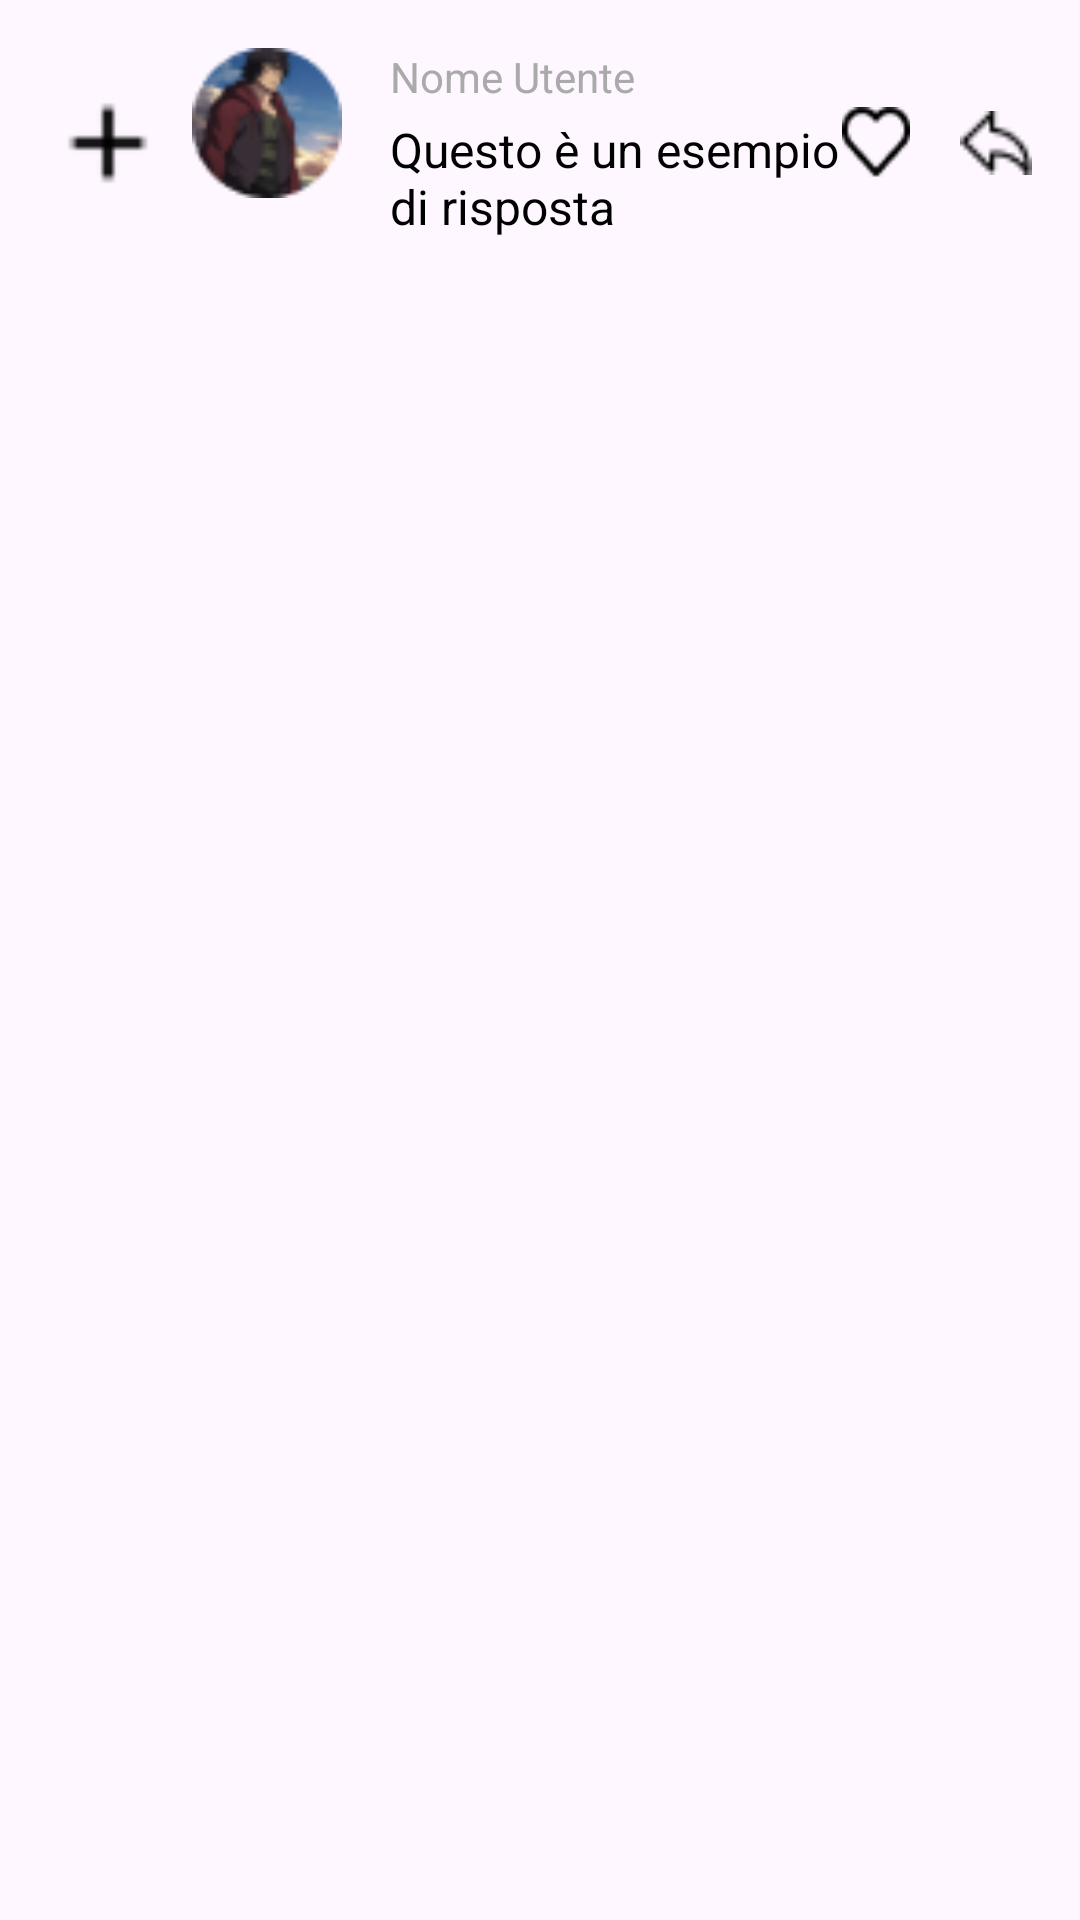

Here is an Android app screen rendered from its layout file. Give the layout XML and the strings, colors and styles it references.
<!-- AndroidManifest.xml: application theme Theme.SEEDAPP -->
<!-- res/layout/reply_item.xml -->
<?xml version="1.0" encoding="utf-8"?>
<LinearLayout
    xmlns:android="http://schemas.android.com/apk/res/android"
    android:layout_width="match_parent"
    android:layout_height="wrap_content"
    android:orientation="vertical"
    android:padding="16dp"
    android:background="@drawable/reply_background">


    
    <LinearLayout
        android:layout_width="match_parent"
        android:layout_height="wrap_content"
        android:orientation="horizontal">


        
        <ImageView
            android:id="@+id/toggleIcon"
            android:layout_width="40dp"
            android:layout_height="40dp"
            android:layout_marginEnd="8dp"
            android:src="@drawable/plus_icon"
            android:layout_gravity="center_vertical" />


        
        <ImageView
            android:id="@+id/profileImageView"
            android:layout_width="50dp"
            android:layout_height="50dp"
            android:layout_marginEnd="16dp"
            android:src="@drawable/ohma_tokita"
            android:scaleType="centerCrop" />


        
        <LinearLayout
            android:id="@+id/replyContentContainer"
            android:layout_width="0dp"
            android:layout_height="wrap_content"
            android:layout_weight="1"
            android:orientation="vertical">


            
            <TextView
                android:id="@+id/usernameTextView"
                android:layout_width="wrap_content"
                android:layout_height="wrap_content"
                android:text="Nome Utente"
                android:textColor="@android:color/darker_gray"
                android:textSize="14sp" />


            
            <TextView
                android:id="@+id/replyTextView"
                android:layout_width="wrap_content"
                android:layout_height="wrap_content"
                android:text="Questo è un esempio di risposta"
                android:textColor="@android:color/black"
                android:textSize="16sp"
                android:layout_marginTop="4dp" />
        </LinearLayout>


        
        <LinearLayout
            android:layout_width="wrap_content"
            android:layout_height="wrap_content"
            android:orientation="horizontal"
            android:layout_gravity="center_vertical">


            <ImageView
                android:id="@+id/likeIcon"
                android:layout_width="24dp"
                android:layout_height="24dp"
                android:layout_marginEnd="16dp"
                android:src="@drawable/like_icon" />


            <ImageView
                android:id="@+id/replyIcon"
                android:layout_width="24dp"
                android:layout_height="24dp"
                android:src="@drawable/reply_icon" />
        </LinearLayout>
    </LinearLayout>


    
    <LinearLayout
        android:id="@+id/subCommentInputContainer"
        android:layout_width="match_parent"
        android:layout_height="wrap_content"
        android:orientation="horizontal"
        android:visibility="gone"
        android:padding="8dp"
        android:layout_marginStart="40dp">


        <EditText
            android:id="@+id/subCommentEditText"
            android:layout_width="0dp"
            android:layout_height="wrap_content"
            android:layout_weight="1"
            android:hint="Scrivi un sotto-commento"
            android:padding="8dp"
            android:textColor="@android:color/black" />


        <Button
            android:id="@+id/sendSubCommentButton"
            android:layout_width="wrap_content"
            android:layout_height="wrap_content"
            android:text="Invia"
            android:backgroundTint="@color/primary"
            android:textColor="@android:color/white" />
    </LinearLayout>


    
    <LinearLayout
        android:id="@+id/subCommentContainer"
        android:layout_width="match_parent"
        android:layout_height="wrap_content"
        android:orientation="vertical"
        android:layout_marginStart="40dp"
        android:visibility="gone" />
</LinearLayout>
<!-- resources referenced by this layout -->
<resources>
  <color name="primary">#6B8F24</color>
  <!-- drawable like_icon: png bitmap (drawable, 389 bytes) -->
  <!-- drawable ohma_tokita: png bitmap (drawable, 3952 bytes) -->
  <!-- drawable plus_icon: png bitmap (drawable, 673 bytes) -->
  <!-- drawable reply_background (drawable) -->
  <?xml version="1.0" encoding="utf-8"?>
  <shape xmlns:android="http://schemas.android.com/apk/res/android">
      <solid android:color="@android:color/transparent" />
      <corners android:radius="8dp" />
      <padding
          android:left="8dp"
          android:top="8dp"
          android:right="8dp"
          android:bottom="8dp" />
  </shape>
  <!-- drawable reply_icon: png bitmap (drawable, 305 bytes) -->
  <style name="Theme.SEEDAPP" parent="Base.Theme.SEEDAPP" />
  <style name="Base.Theme.SEEDAPP" parent="Theme.Material3.DayNight.NoActionBar">
          
          
      </style>
</resources>
